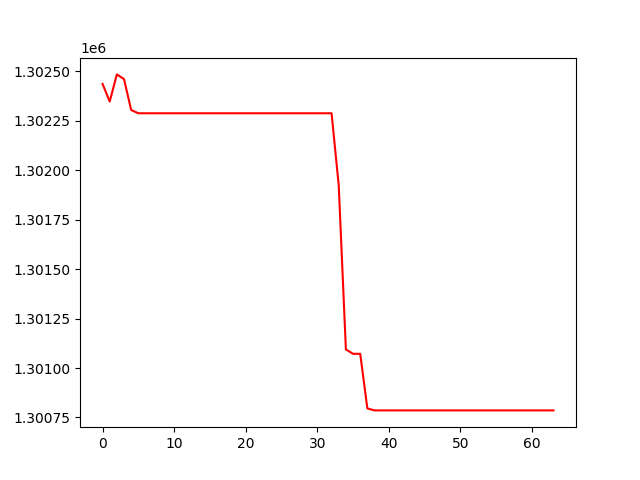

The table this chart was drawn from, first rows:
, 0
0, 1302437
1, 1302348
2, 1302485
3, 1302461
4, 1302305
5, 1302289
6, 1302289
7, 1302289
8, 1302289
9, 1302289
10, 1302289
11, 1302289
12, 1302289
13, 1302289
14, 1302289
15, 1302289
16, 1302289
17, 1302289
18, 1302289
19, 1302289
20, 1302289
21, 1302289
22, 1302289
23, 1302289
24, 1302289
25, 1302289
26, 1302289
27, 1302289
28, 1302289
29, 1302289
30, 1302289
31, 1302289
32, 1302289
33, 1301923
34, 1301094
35, 1301072
36, 1301072
37, 1300796
38, 1300786
39, 1300786
40, 1300786
41, 1300786
42, 1300786
43, 1300786
44, 1300786
45, 1300786
46, 1300786
47, 1300786
48, 1300786
49, 1300786
50, 1300786
51, 1300786
52, 1300786
53, 1300786
54, 1300786
55, 1300786
56, 1300786
57, 1300786
58, 1300786
59, 1300786
... 4 more rows
